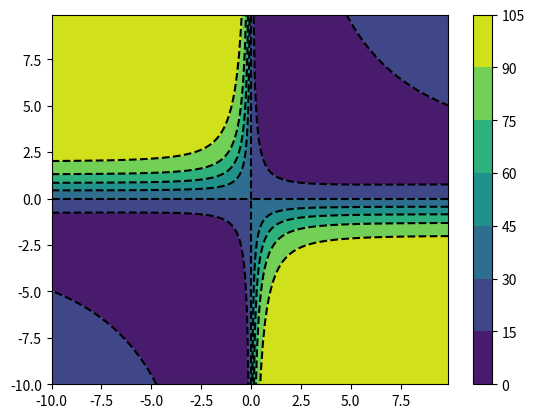
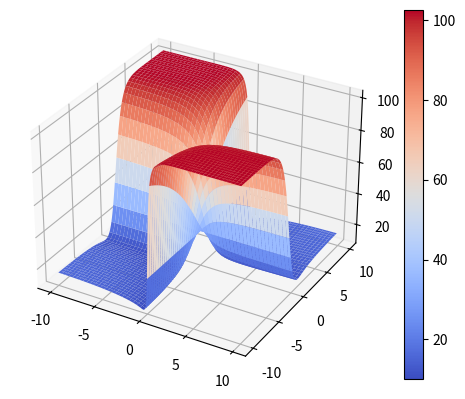

Write the Python code that produced these figures, in order.
# coding=utf-8

__author__ = "Rasmus Diederichsen, Kevin Trebing"
__date__ = "2016-11-05"
__email__ = "rdiederichse@uos.de"
"""We only implement stochastic gradient descent for time reasons and no
momentum."""

import numpy as np
from numpy import linspace
import matplotlib.pyplot as plt
from mpl_toolkits.mplot3d import Axes3D
np.random.seed(1)


def logistic(z, derive=False):
    if derive:
        return logistic(z) * (1 - logistic(z))
    else:
        return 1 / (1 + np.exp(-z))


def sigmoid(z, derive=False):
    # from LeCun
    fun = np.tanh(2 / 3 * z)
    derivative_1 = 2 / 3 * 1 / np.cosh(z)**2  # float div is python3 only
    return derivative_1 if derive else fun


def network_fun(x, weights):
    """Compute the network output for given data and weights."""
    return sigmoid(weights[1] * sigmoid(weights[0] * x))


def generate_data(sampleSize=30):
    cats = np.random.normal(25, 5, sampleSize)
    dogs = np.random.normal(45, 15, sampleSize)
    data = np.concatenate((cats, dogs))
    # target_values from -1 to 1
    targets = np.concatenate((np.full(sampleSize, -1, dtype=int),
                              np.ones(sampleSize)))
    return data, targets


def pre_process_data(data):
    """Mean-shift and variance-normalise the data."""
    data -= np.mean(data, 0)
    data /= np.std(data)  # == sqrt(cov(data))
    return data  # not sure if data is copied


def forward_pass(x, weights):
    o0 = sigmoid(weights[0] * x)
    o1 = sigmoid(weights[1] * o0)
    return o0, o1


def backpropagate(x, o0, o1, weights, t, learning_rate):
    """Do one step of backpropagation."""
    # from Mitchell
    delta1 = (t - o1) * sigmoid(o0 * weights[1], derive=True)
    delta0 = sigmoid(x * weights[0], derive=True) * weights[0] * delta1
    delta_w1 = learning_rate * delta1 * o0
    delta_w0 = learning_rate * delta0 * x
    return delta_w0, delta_w1


def stochastic_gradient_descent(data,
                                targets,
                                learning_rate=.1,
                                iterations=1000):
    """Train the mininet on data."""
    # this variant should go with the sigmoid from LeCun
    weights = np.random.normal(loc=0, scale=1 / np.sqrt(2), size=2)
    n = len(targets)
    for k in range(iterations):
        index = np.random.randint(low=0, high=n)
        o0, o1 = forward_pass(data[index], weights)
        weights += backpropagate(data[index], o0, o1, weights, targets[index],
                                 learning_rate)
    return weights


def classify(x, weights):
    """Run an example through the net."""
    return network_fun(x, weights)


def calc_error(weights, data, targets):
    """Calculate the cumulative error function over all given examples."""
    return 0.5 * sum((targets - classify(data, weights))**2)


def calc_misclassification(weights, data, targets):
    """Compute the percentage of misclassified examples. In this case, a network
    output >= 0 is consdired a '1' label, an output < 0 a '0' label."""
    output = network_fun(data, weights)
    return np.count_nonzero(np.abs(data - output) > 1) / len(data)


def print_data(index):
    print("data[{}]: target = {} \nnetwork says: {}".format(
        index, targets[index], classify(data[index], trained_weights)))


if __name__ == "__main__":
    data, targets = generate_data()
    data = pre_process_data(data)
    trained_weights = stochastic_gradient_descent(
        data, targets, iterations=1000)
    print("%% misclassified on training set: %f" % calc_misclassification(
        trained_weights, data, targets))

    # plotting
    weights0 = np.arange(-10, 10, .1)
    weights1 = np.arange(-10, 10, .1)
    X, Y = np.meshgrid(weights0, weights1)
    Z = np.zeros(X.shape)
    for i in range(X.shape[0]):
        for j in range(X.shape[1]):
            Z[i, j] = calc_error(np.array([X[i, j], Y[i, j]]), data, targets)

    plt.figure()
    cp = plt.contourf(X, Y, Z)
    plt.colorbar(cp)
    plt.contour(X, Y, Z, colors="black", linestyles="dashed")
    plt.show()

    fig = plt.figure()
    ax = fig.add_subplot(111, projection='3d')
    cp = ax.plot_surface(X, Y, Z, cmap=plt.cm.coolwarm)
    plt.colorbar(cp)
    plt.show()
